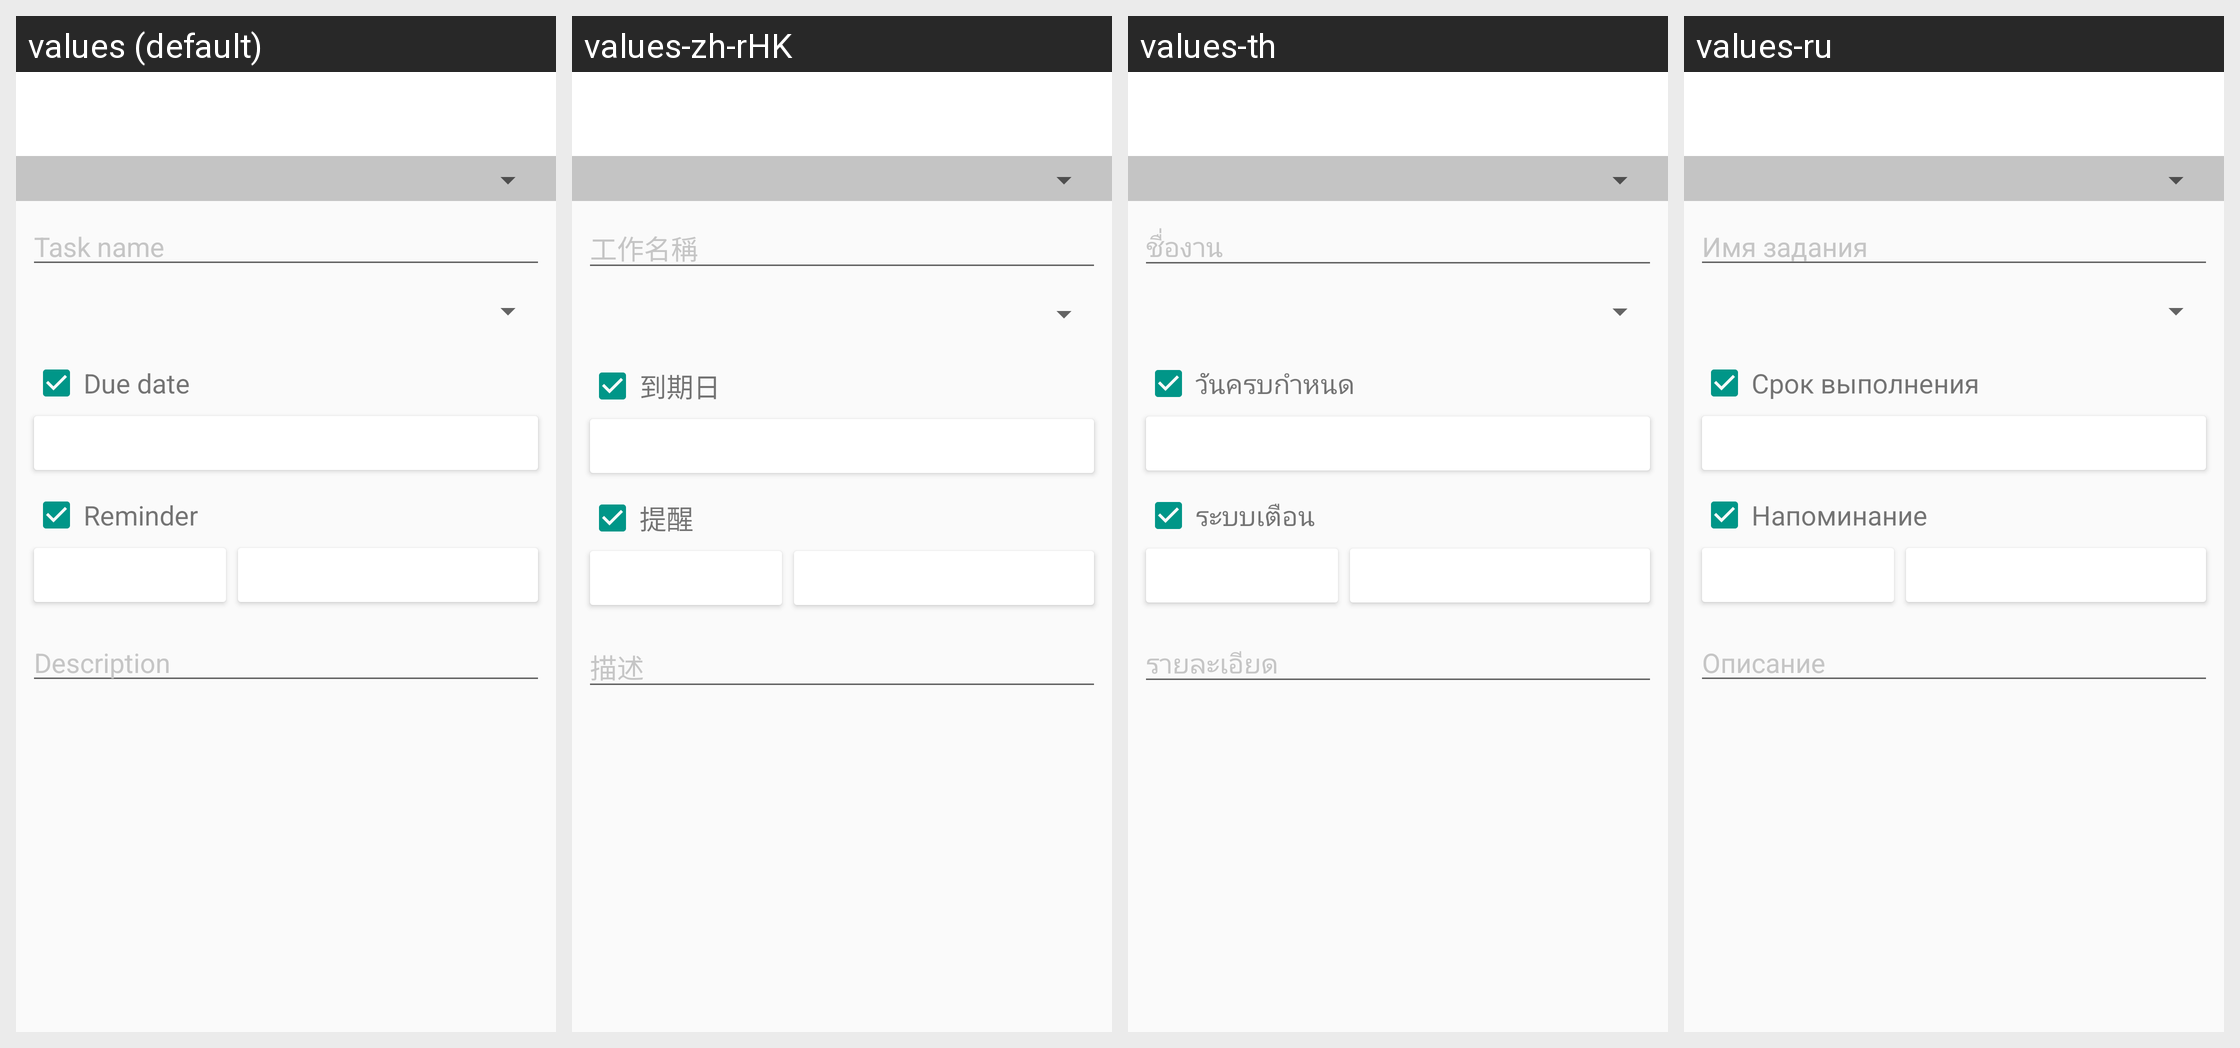

For this localized Android screen grid, give each drawn string resource with its value in every locale shown.
Android screen res/layout/edit_tasks.xml rendered under 4 locales, left to right: values (default), values-zh-rHK, values-th, values-ru. Device: Nexus 5 (rendered at 1080×1920; each locale shown at half size, 540×960, under a caption strip naming it); theme AppTheme.
Other locales in the repository, not shown: values-bn, values-bn-rBD, values-bn-rWB, values-ca, values-cs, values-en, values-en-rCA, values-en-rGB, values-es, values-es-rUS, values-et, values-eu, values-eu-rPV, values-fa, values-fi, values-fr, values-fr-rCA, values-hr, values-hu, values-hy, values-is-rIS, values-it, values-ka-rGE, values-kk, values-km-rKH, values-kn, values-kn-rIN, values-kn-rKA, values-ky-rKG, values-mk, values-ml, values-ml-rIN, values-mn-rMN, values-mr, values-ms, values-my-rMM, values-nb, values-nl, values-pa, values-pt, values-pt-rPT, values-si-rLK, values-sl, values-sq-rAL, values-sr, values-sv, values-sw, values-ta-rTN, values-te, values-te-rIN, values-tl, values-tr, values-ur-rPK, values-uz-rUZ, values-vi, values-zh-rCN, values-zh-rTW.
Strings drawn on this screen, with the default value and each locale's value (text and hints the layout hard-codes, and strings that could not be matched under every locale, appear in the picture but are not listed):

task_edit_task_name_view_hint_txt
  values: Task name
  values-zh-rHK: 工作名稱
  values-th: ชื่องาน
  values-ru: Имя задания

task_edit_due_date_item_txt
  values: Due date
  values-zh-rHK: 到期日
  values-th: วันครบกำหนด
  values-ru: Срок выполнения

task_edit_reminder_item_txt
  values: Reminder
  values-zh-rHK: 提醒
  values-th: ระบบเตือน
  values-ru: Напоминание

task_edit_description_view_hint_txt
  values: Description
  values-zh-rHK: 描述
  values-th: รายละเอียด
  values-ru: Описание
